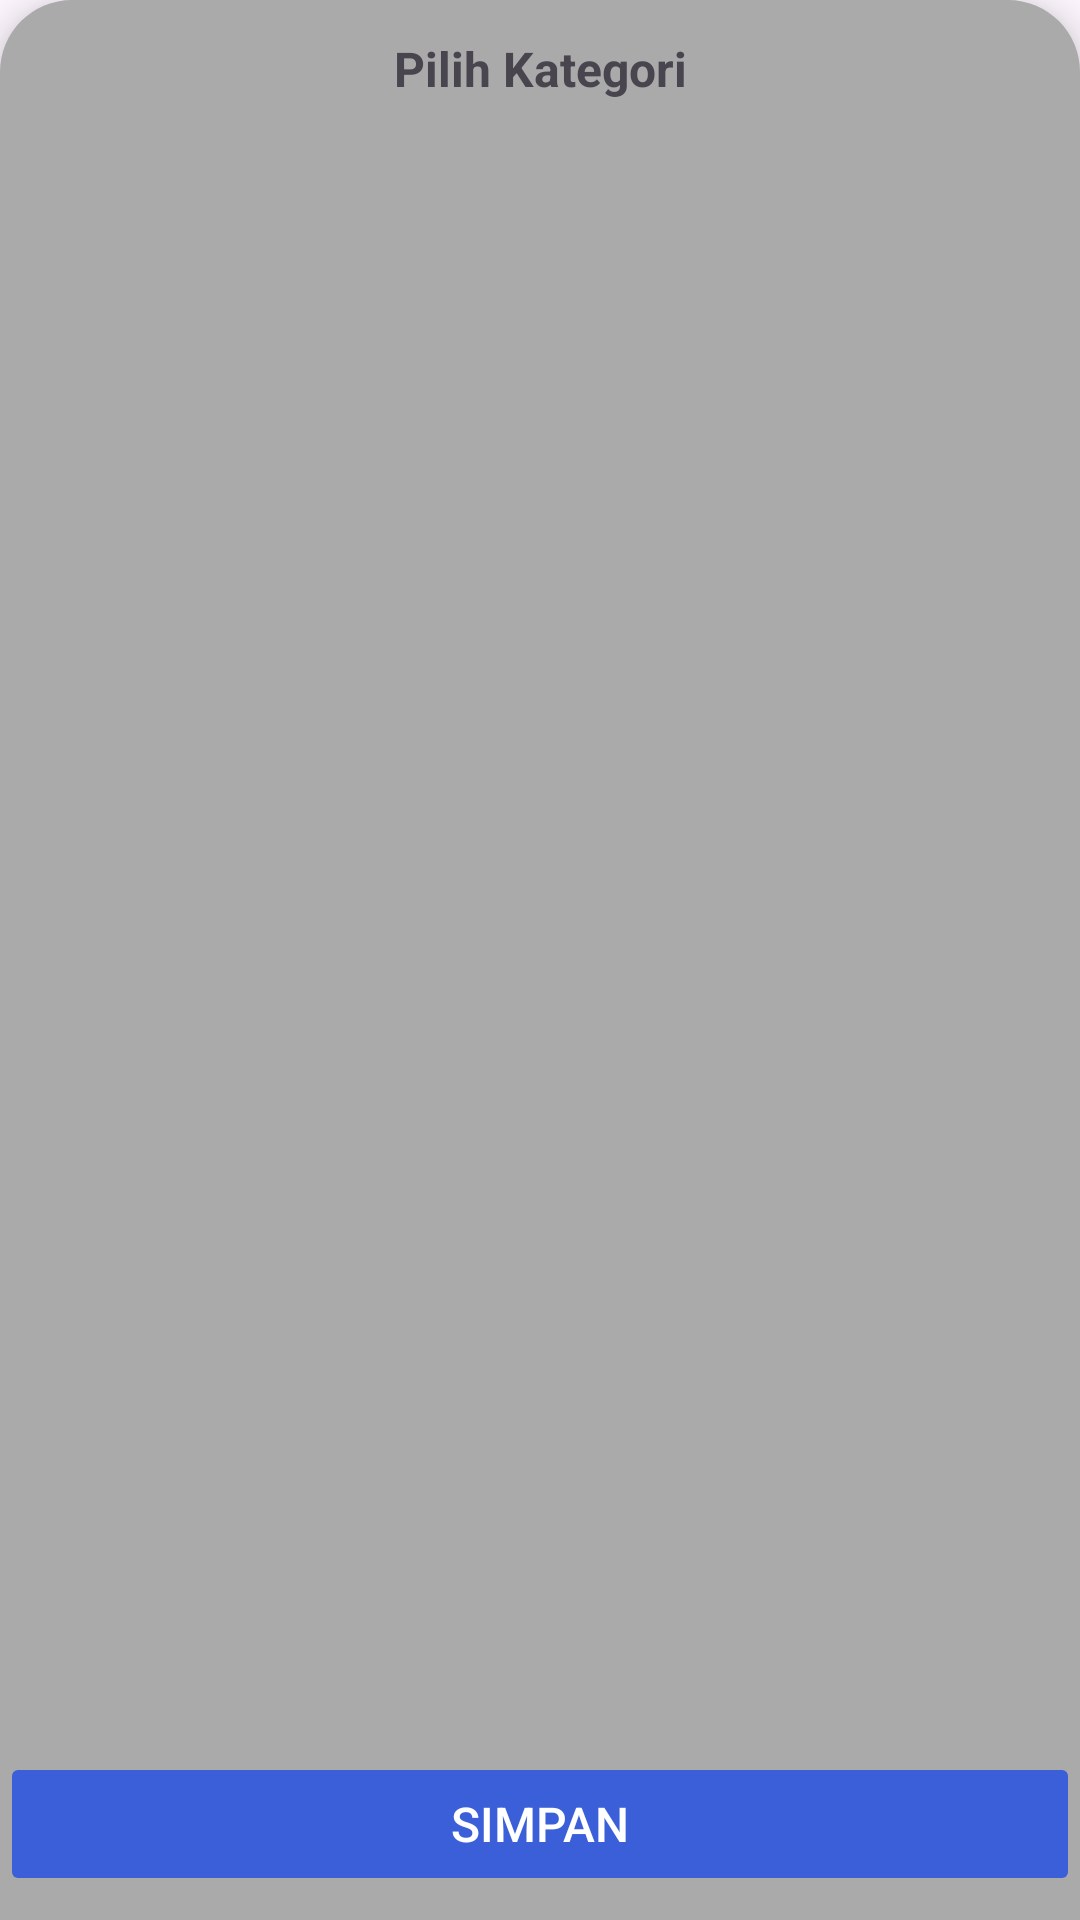

Here is an Android app screen rendered from its layout file. Give the layout XML and the strings, colors and styles it references.
<!-- AndroidManifest.xml: application theme Theme.Flutter -->
<!-- res/layout/popup_container.xml -->
<?xml version="1.0" encoding="utf-8"?>
<androidx.constraintlayout.widget.ConstraintLayout xmlns:android="http://schemas.android.com/apk/res/android"
    xmlns:app="http://schemas.android.com/apk/res-auto"
    xmlns:tools="http://schemas.android.com/tools"
    android:layout_width="match_parent"
    android:layout_height="wrap_content"
    android:layout_gravity="bottom"
    android:layout_margin="0dp"
    android:background="@drawable/popup_corner_radius"
    android:elevation="8dp"
    android:orientation="vertical">

    <TextView
        android:id="@+id/popupTitle"
        android:layout_width="match_parent"
        android:layout_height="wrap_content"
        android:layout_marginTop="12dp"
        android:layout_marginBottom="8dp"
        android:gravity="center"
        android:text="@string/select_category"
        android:textSize="16sp"
        android:textStyle="bold"
        app:layout_constraintTop_toTopOf="parent"
        app:layout_constraintBottom_toTopOf="@id/menuRecyclerView"
        app:layout_constraintEnd_toEndOf="parent"
        app:layout_constraintStart_toStartOf="parent" />

    <androidx.recyclerview.widget.RecyclerView
        android:id="@+id/menuRecyclerView"
        android:layout_width="match_parent"
        android:layout_height="0dp"
        app:layout_constraintBottom_toTopOf="@id/saveButton"
        app:layout_constraintEnd_toEndOf="parent"
        app:layout_constraintStart_toStartOf="parent"
        app:layout_constraintTop_toBottomOf="@id/popupTitle"
        tools:listitem="@layout/popup_item" />

    <Button
        android:id="@+id/saveButton"
        android:layout_width="match_parent"
        android:layout_height="wrap_content"
        android:layout_marginBottom="8dp"
        android:backgroundTint="@color/royal_blue"
        android:enabled="false"
        android:text="@string/popup_button"
        android:textColor="@color/white"
        android:textSize="16sp"
        app:layout_constraintBottom_toBottomOf="parent"
        app:layout_constraintEnd_toEndOf="parent"
        app:layout_constraintStart_toStartOf="parent" />

</androidx.constraintlayout.widget.ConstraintLayout>
<!-- res/layout/popup_item.xml (included above) -->
<?xml version="1.0" encoding="utf-8"?>
<androidx.cardview.widget.CardView xmlns:android="http://schemas.android.com/apk/res/android"
    xmlns:app="http://schemas.android.com/apk/res-auto"
    android:layout_width="match_parent"
    android:layout_height="wrap_content"
    xmlns:tools="http://schemas.android.com/tools"
    android:background="@android:color/transparent"
    app:cardBackgroundColor="@android:color/white"
    app:cardCornerRadius="24dp"
    app:cardElevation="8dp"
    app:cardPreventCornerOverlap="false"
    app:cardUseCompatPadding="true">

    <LinearLayout
        android:layout_width="match_parent"
        android:layout_height="wrap_content"
        android:orientation="horizontal"
        android:padding="16dp"
        android:gravity="center_vertical">

        <ImageView
            android:id="@+id/menuIcon"
            android:layout_width="26dp"
            android:layout_height="26dp"
            android:layout_marginEnd="16dp"
            android:layout_marginStart="8dp"
            tools:src="@drawable/ic_sikat_gigi" />

        <TextView
            android:id="@+id/menuText"
            android:layout_width="0dp"
            android:layout_height="wrap_content"
            android:layout_weight="1"
            android:text="@string/menu_popup"
            android:textSize="16sp"
            android:textColor="@color/black" />

        <RadioButton
            android:id="@+id/menuRadioButton"
            android:layout_width="wrap_content"
            android:layout_height="wrap_content" />
    </LinearLayout>
</androidx.cardview.widget.CardView>
<!-- resources referenced by this layout -->
<resources>
  <color name="black">#FF000000</color>
  <color name="royal_blue">#3A5FD9</color>
  <color name="white">#FFFFFFFF</color>
  <!-- drawable ic_sikat_gigi: vector/xml drawable (drawable, 3546 chars, omitted) -->
  <!-- drawable popup_corner_radius (drawable) -->
  <?xml version="1.0" encoding="utf-8"?>
  <shape xmlns:android="http://schemas.android.com/apk/res/android">
      <solid android:color="@android:color/darker_gray"/>
      <corners
          android:topLeftRadius="24dp"
          android:topRightRadius="24dp"
          android:bottomLeftRadius="0dp"
          android:bottomRightRadius="0dp"/>
  </shape>
  <string name="menu_popup">Menu Text</string>
  <string name="popup_button">Simpan</string>
  <string name="select_category">Pilih Kategori</string>
  <style name="Theme.Flutter" parent="Base.Theme.Flutter" />
  <style name="Base.Theme.Flutter" parent="Theme.Material3.DayNight.NoActionBar">
  
      </style>
</resources>
